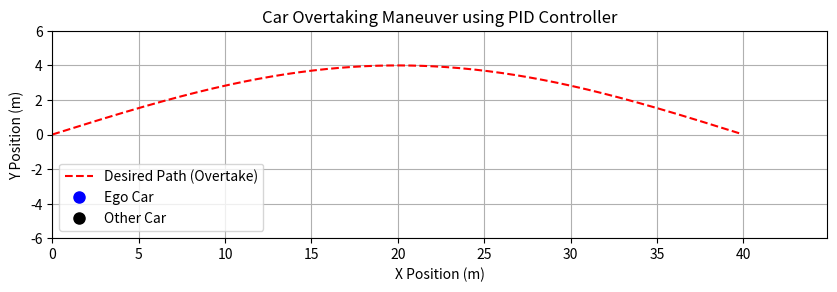

This chart was generated by the following Python code:
import math
import matplotlib.pyplot as plt
from matplotlib.animation import FuncAnimation
from matplotlib import patches  # NEW

CAR_L = 4.5  # car length (m)
CAR_W = 1.8  # car width  (m)

# === constraints (ADD) ===
V_MAX = 10.0                 # m/s cap; overspeed gets penalized
W_OVERSPEED = 200.0          # weight for overspeed penalty
W_COLLISION = 1_000_000.0    # big penalty per collision event


# ===== PID Controller =====
class PID:
    def __init__(self, Kp, Ki, Kd):
        self.Kp = Kp
        self.Ki = Ki
        self.Kd = Kd
        self.prev_error = 0
        self.integral = 0

    def control(self, error, dt):
        self.integral += error * dt
        derivative = (error - self.prev_error) / dt
        output = self.Kp * error + self.Ki * self.integral + self.Kd * derivative
        self.prev_error = error
        return output

    def reset(self):
        self.prev_error = 0.0
        self.integral = 0.0


# ===== Simple Car Model =====
class Car:
    def __init__(self, x=0, y=0, yaw=0, velocity=5.0):
        self.x = x
        self.y = y
        self.yaw = yaw
        self.velocity = velocity
        self.L = 2.5  # wheelbase

    def update(self, delta, dt):
        delta = max(-math.radians(30), min(math.radians(30), delta))  # steering limit
        self.x += self.velocity * math.cos(self.yaw) * dt
        self.y += self.velocity * math.sin(self.yaw) * dt
        self.yaw += (self.velocity / self.L) * math.tan(delta) * dt

    def reset(self, x=0.0, y=0.0, yaw=0.0):
        self.x = x
        self.y = y
        self.yaw = yaw

def car_corners(x, y, yaw, length=CAR_L, width=CAR_W):
    """Return 4 corner points of the car given center (x, y) and yaw."""
    c, s = math.cos(yaw), math.sin(yaw)
    hl, hw = length / 2.0, width / 2.0
    local = [(+hl, +hw), (+hl, -hw), (-hl, -hw), (-hl, +hw)]
    world = [[x + lx*c - ly*s, y + lx*s + ly*c] for lx, ly in local]
    return world

# === collision helpers (ADD under car_corners) ===
def _proj_interval(pts, ax):
    """Project polygon points onto axis ax=(ax_x, ax_y) -> (min,max)."""
    vals = [p[0]*ax[0] + p[1]*ax[1] for p in pts]
    return min(vals), max(vals)

def _sat_overlap(polyA, polyB):
    """Separating Axis Test for two convex quads (our rotated rectangles)."""
    for poly in (polyA, polyB):
        for i in range(4):
            p1 = poly[i]
            p2 = poly[(i+1) % 4]
            edge = (p2[0]-p1[0], p2[1]-p1[1])
            # axis = edge normal (perpendicular)
            ax = (-edge[1], edge[0])
            n = (ax[0]**2 + ax[1]**2) ** 0.5
            if n == 0:
                continue
            ax = (ax[0]/n, ax[1]/n)
            a_min, a_max = _proj_interval(polyA, ax)
            b_min, b_max = _proj_interval(polyB, ax)
            if a_max < b_min or b_max < a_min:
                return False  # separated on this axis
    return True  # all axes overlapped -> collision

# === SAT self-test (ADD just under _sat_overlap) ===
def _sat_self_test():
    # two obvious overlaps (should be True), then a clear gap (False)
    A = [[-1, -1], [-1, +1], [+1, +1], [+1, -1]]           # box at origin
    B = [[0.5, -0.5], [0.5, +0.5], [2.5, +0.5], [2.5, -0.5]]  # overlap on right
    C = [[3.0, -0.5], [3.0, +0.5], [4.0, +0.5], [4.0, -0.5]]  # no overlap
    print("[SAT test] A vs B ->", _sat_overlap(A, B), " (expected True)")
    print("[SAT test] A vs C ->", _sat_overlap(A, C), " (expected False)")

# run once at import (safe, just prints)
_sat_self_test()


# === other cars factory (ADD) ===
def straight_traffic_factory(v=4.5, lane_y=0.0, yaw=0.0, n=2, spacing=25.0):
    """
    Returns a function other_cars_fn(step_idx, t) -> list[(x,y,yaw)] of n cars
    moving straight at speed v, spaced along +x at y=lane_y.
    """
    def other_cars_fn(i, t):
        return [(k*spacing + v*t, lane_y, yaw) for k in range(n)]
    return other_cars_fn


# ===== Define Semi-Elliptical Path =====
def elliptical_path(a=40, b=4, num_points=300):
    xs, ys = [], []
    for t in range(num_points):
        theta = math.pi * t / num_points  # 0 to pi
        x = a * t / num_points
        y = b * math.sin(theta)
        xs.append(x)
        ys.append(y)
    return xs, ys



# ===== Simulation Setup =====
pid = PID(Kp=0.05, Ki=0.0005, Kd=0.15)
car = Car(x=0, y=0, yaw=0, velocity=5.0)
dt = 0.025

path_x, path_y = elliptical_path()
car_x, car_y = [car.x], [car.y]


TARGET_X0 = 6.0      # start this many meters ahead (increase to start farther)
TARGET_V_SCALE = 0.60 # target speed = ego_speed * this factor (slightly slower)
# Target (car being overtaken)
target_x, target_y = TARGET_X0, 0
# --- target car tuning (ADD) ---



# ===== Animation Setup =====
fig, ax = plt.subplots(figsize=(10, 5))
ax.set_aspect('equal', adjustable='box')  # keep 90° angles visually correct
ax.set_xlim(0, max(path_x) + 5)
ax.set_ylim(-6, 6)
ax.set_xlabel("X Position (m)")
ax.set_ylabel("Y Position (m)")
ax.set_title("Car Overtaking Maneuver using PID Controller")
ax.grid(True)
ax.plot(path_x, path_y, 'r--', label="Desired Path (Overtake)")
car_dot, = ax.plot([], [], 'bo', markersize=8, label="Ego Car")
target_dot, = ax.plot([], [], 'ko', markersize=8, label="Other Car")
trajectory_line, = ax.plot([], [], 'b-', alpha=0.5)
ego_poly = patches.Polygon([[0, 0]], closed=True, fill=False, ec='b', lw=2, animated=True)
tgt_poly = patches.Polygon([[0, 0]], closed=True, fill=False, ec='k', lw=2, animated=True)
ax.add_patch(ego_poly)
ax.add_patch(tgt_poly)

ax.legend()


def init():
    car_dot.set_data([], [])
    target_dot.set_data([], [])
    trajectory_line.set_data([], [])
    ego_poly.set_xy([[0, 0]])
    tgt_poly.set_xy([[0, 0]])
    return car_dot, target_dot, trajectory_line, ego_poly, tgt_poly


def update(frame):
    global target_x, target_y

    # Move target car straight
    target_x += car.velocity * dt * TARGET_V_SCALE  # slightly slower

    # Find desired point on path
    if frame < len(path_x):
        desired_x, desired_y = path_x[frame], path_y[frame]
    else:
        desired_x, desired_y = path_x[-1], path_y[-1]

    cte = desired_y - car.y  # cross-track error
    steer = pid.control(cte, dt)
    car.update(steer, dt)

    car_x.append(car.x)
    car_y.append(car.y)

    car_dot.set_data([car.x], [car.y])
    target_dot.set_data([target_x], [target_y])
    trajectory_line.set_data(car_x, car_y)
    # Update rectangles (hitboxes)
    ego_poly.set_xy(car_corners(car.x, car.y, car.yaw))
    tgt_poly.set_xy(car_corners(target_x, target_y, 0.0))


    return car_dot, target_dot, trajectory_line, ego_poly, tgt_poly




ani = FuncAnimation(fig, update, frames=len(path_x), init_func=init,
                    blit=True, interval=50, repeat=False)

plt.show()
